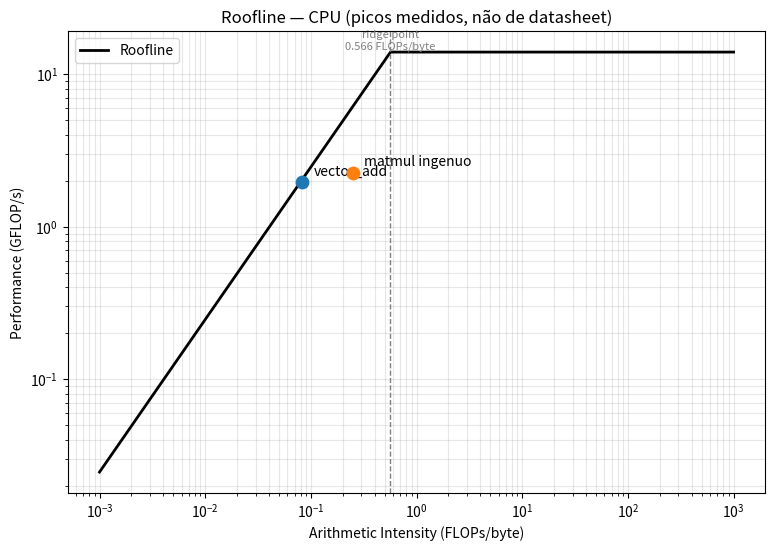

This figure's Python source:
#!/usr/bin/env python3
"""
Desenha o modelo Roofline (arquivo de teoria 09) a partir de picos MEDIDOS
(nunca de datasheet) e posiciona benchmarks reais nele.

Preencha as constantes abaixo com seus proprios numeros medidos antes de
rodar. Cai automaticamente em modo ASCII se matplotlib nao estiver
instalado -- funciona sem instalar nada, so menos bonito.
"""

import math

# ============================================================
# PREENCHA COM SEUS PROPRIOS NUMEROS MEDIDOS (nao de datasheet)
# ============================================================

PEAK_BANDWIDTH_GB_S = 24.64   # do 02-bandwidth-benchmark
PEAK_GFLOPS = 13.94           # do 03-arithmetic-intensity-calc/peak_compute_benchmark.cpp
                               # (troque pelo numero medido na SUA maquina)

# (nome, arithmetic intensity medida, GFLOP/s alcancado medido)
MEASURED_POINTS = [
    ("vector_add", 0.0833, 1.96),
    ("matmul ingenuo", 0.25, 2.26),
]

# ============================================================


def ridge_point(peak_gflops, peak_bandwidth_gb_s):
    return peak_gflops / peak_bandwidth_gb_s


def roofline_ceiling(ai, peak_gflops, peak_bandwidth_gb_s):
    """Teto teorico de performance (GFLOP/s) para uma dada AI."""
    memory_bound_ceiling = ai * peak_bandwidth_gb_s
    return min(memory_bound_ceiling, peak_gflops)


def try_matplotlib_plot():
    import matplotlib.pyplot as plt
    import numpy as np

    ai_range = np.logspace(-3, 3, 500)
    ceilings = [roofline_ceiling(ai, PEAK_GFLOPS, PEAK_BANDWIDTH_GB_S) for ai in ai_range]

    fig, ax = plt.subplots(figsize=(9, 6))
    ax.plot(ai_range, ceilings, color="black", linewidth=2, label="Roofline")

    for name, ai, achieved in MEASURED_POINTS:
        ax.scatter([ai], [achieved], zorder=5, s=80)
        ax.annotate(name, (ai, achieved), textcoords="offset points", xytext=(8, 5))

    rp = ridge_point(PEAK_GFLOPS, PEAK_BANDWIDTH_GB_S)
    ax.axvline(rp, color="gray", linestyle="--", linewidth=1)
    ax.text(rp, PEAK_GFLOPS * 1.05, f"ridge point\n{rp:.3f} FLOPs/byte",
            ha="center", fontsize=8, color="gray")

    ax.set_xscale("log")
    ax.set_yscale("log")
    ax.set_xlabel("Arithmetic Intensity (FLOPs/byte)")
    ax.set_ylabel("Performance (GFLOP/s)")
    ax.set_title("Roofline — CPU (picos medidos, não de datasheet)")
    ax.legend()
    ax.grid(True, which="both", alpha=0.3)

    out_path = "roofline.png"
    fig.savefig(out_path, dpi=150, bbox_inches="tight")
    print(f"Salvo em {out_path}")


def ascii_plot():
    """Fallback sem matplotlib: mostra os numeros e uma barra proporcional simples."""
    rp = ridge_point(PEAK_GFLOPS, PEAK_BANDWIDTH_GB_S)
    print("=" * 60)
    print("ROOFLINE (modo texto -- instale matplotlib para o grafico real)")
    print("=" * 60)
    print(f"Peak bandwidth medido: {PEAK_BANDWIDTH_GB_S:.2f} GB/s")
    print(f"Peak GFLOP/s medido:   {PEAK_GFLOPS:.2f}")
    print(f"Ridge point:           {rp:.4f} FLOPs/byte")
    print()
    print(f"{'Operação':<20}{'AI':>10}{'Regime':>16}{'Teto (GFLOP/s)':>18}{'Alcançado':>14}{'% do teto':>12}")
    print("-" * 90)
    for name, ai, achieved in MEASURED_POINTS:
        ceiling = roofline_ceiling(ai, PEAK_GFLOPS, PEAK_BANDWIDTH_GB_S)
        regime = "memory-bound" if ai < rp else "compute-bound"
        pct = (achieved / ceiling) * 100 if ceiling > 0 else 0.0
        print(f"{name:<20}{ai:>10.4f}{regime:>16}{ceiling:>18.2f}{achieved:>14.2f}{pct:>11.1f}%")
    print()
    print("Instale matplotlib+numpy (`pip install matplotlib numpy`) para gerar")
    print("o gráfico visual — este modo texto é só um fallback funcional.")


def main():
    try:
        try_matplotlib_plot()
    except ImportError:
        ascii_plot()


if __name__ == "__main__":
    main()
